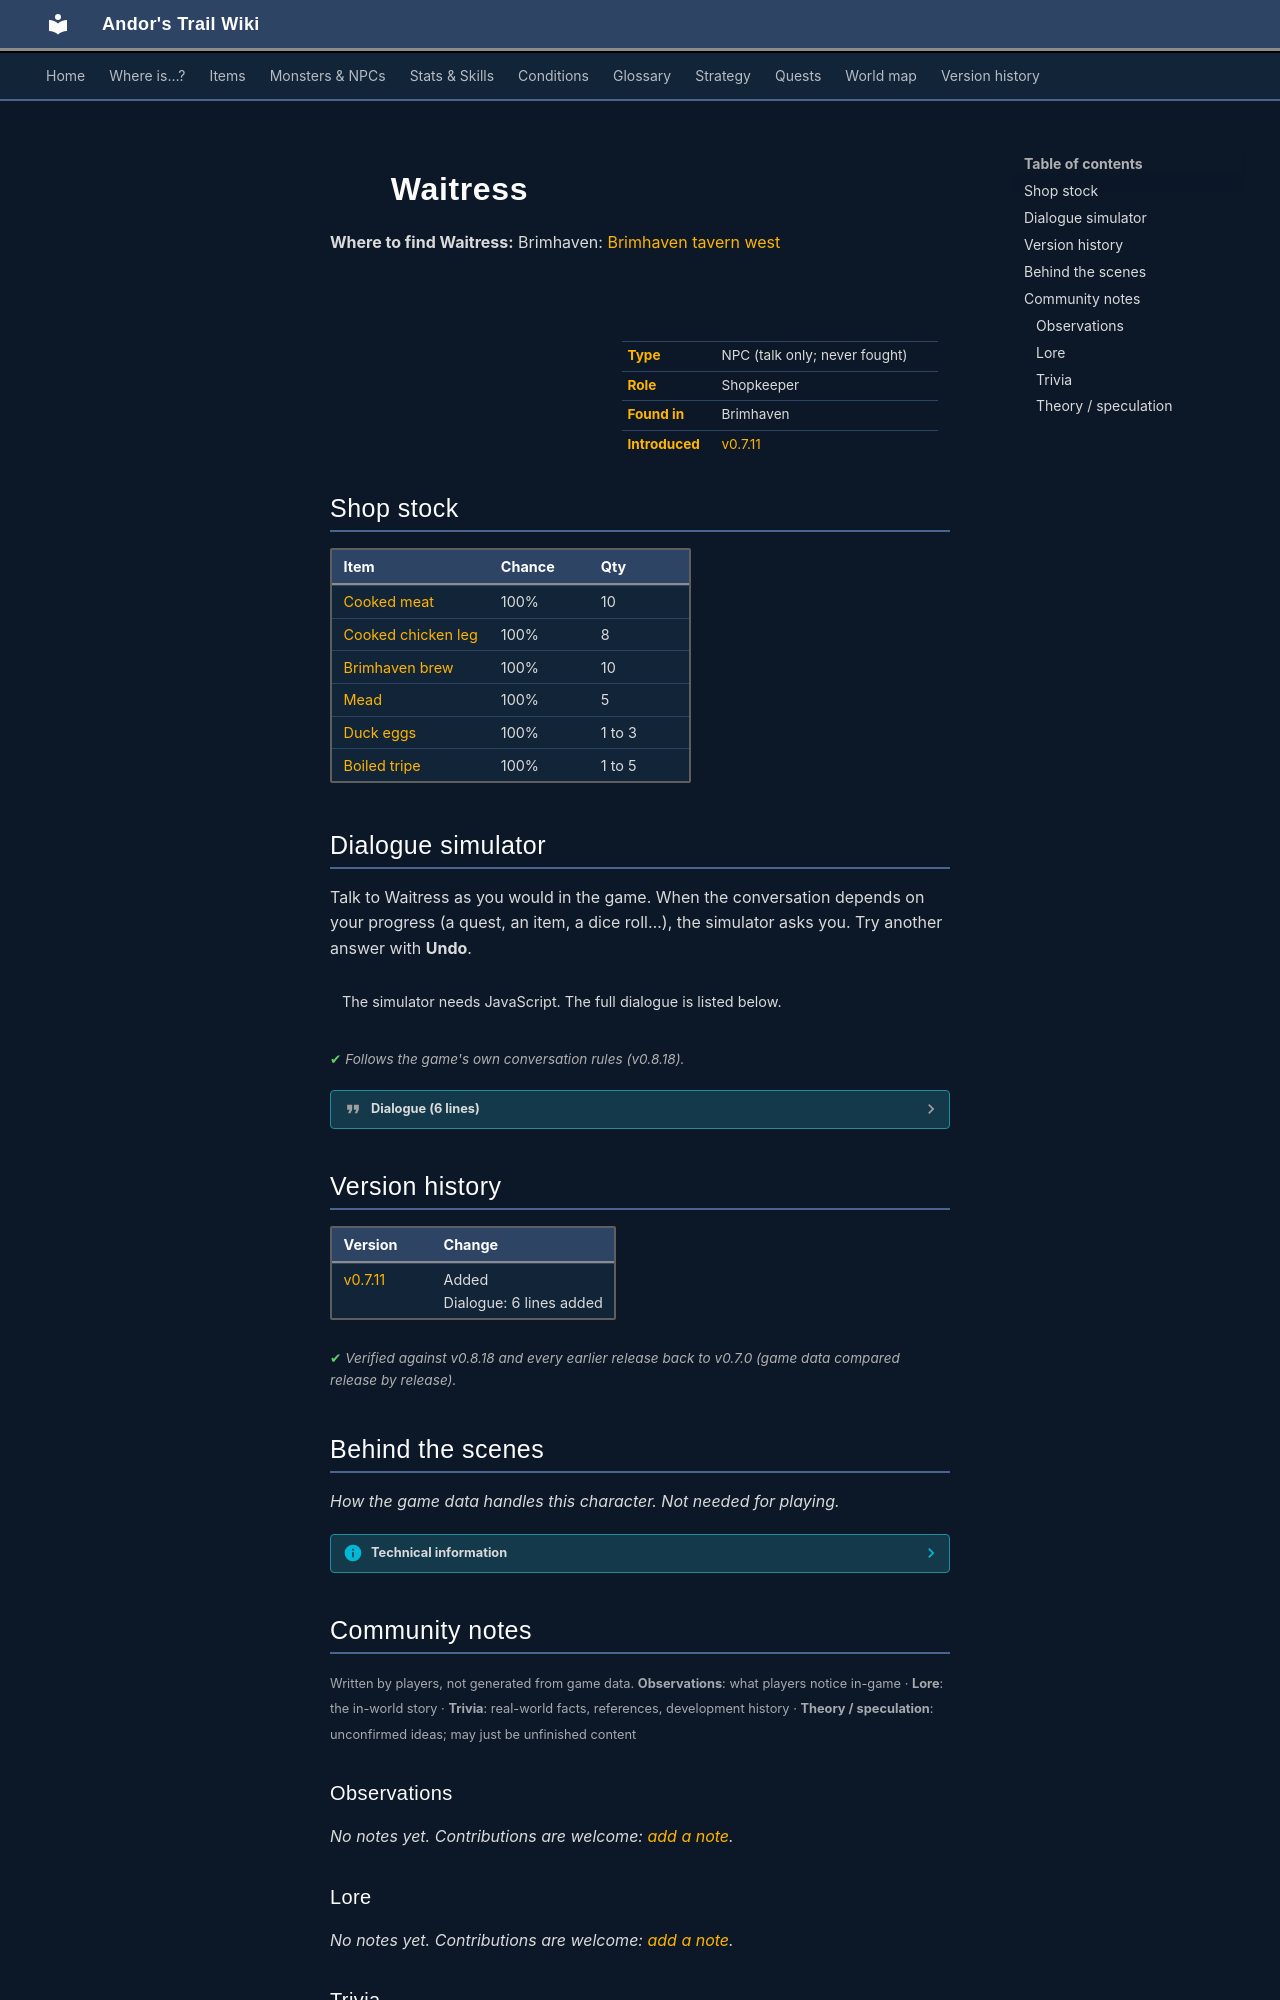

repository: asdfghjkl628/Andor-s-Trail-Wikiiii · page: monsters/brv_tavern_west_waitress/index.html · generator: mkdocs

---
description: "Waitress is a non-player character (NPC) in Andor's Trail, found in Brimhaven. Shopkeeper."
---

# ![](../assets/icons/monsters/monsters_ld1_162.png){ .sprite } Waitress

**Where to find Waitress:** Brimhaven: [Brimhaven tavern west](../maps/brimhaven_tavern_west.md#pin-npc-brv_tavern_west_waitress)

<div class="infobox" markdown>

<p class="ib-img"><img class="sprite" src="../../assets/icons/monsters/monsters_ld1_162.png" alt=""></p>

| | |
|---|---|
| **Type** | NPC (talk only; never fought) |
| **Role** | Shopkeeper |
| **Found in** | Brimhaven |
| **Introduced** | [v0.7.11](../versions/0.7.11.md) |

</div>

## Shop stock

| Item | Chance | Qty |
|---|---|---|
| [Cooked meat](../items/meat_cooked.md) | 100% | 10 |
| [Cooked chicken leg](../items/chkn_leg.md) | 100% | 8 |
| [Brimhaven brew](../items/brv_brew.md) | 100% | 10 |
| [Mead](../items/mead.md) | 100% | 5 |
| [Duck eggs](../items/eggs_duck.md) | 100% | 1 to 3 |
| [Boiled tripe](../items/tripe_boiled.md) | 100% | 1 to 5 |

## Dialogue simulator

Talk to Waitress as you would in the game. When the conversation depends on your progress (a quest, an item, a dice roll…), the simulator asks you. Try another answer with **Undo**.

<div class="dlg-sim" data-src="../../assets/dialogue/brv_tavern_west_waitress_select.json" data-npc="Waitress" markdown="0"><noscript>The simulator needs JavaScript. The full dialogue is listed below.</noscript></div>

<p class="verified">Follows the game's own conversation rules (v0.8.18).</p>

??? quote "Dialogue (6 lines)"

    *Exactly as in the game files. Each line appears once; links jump to where a choice leads.*

    <span id="d-brv_tavern_west_waitress_select"></span>**`brv_tavern_west_waitress_select`** *(silent check: the first matching branch below is taken)*

    - branch 1 *(if reached stage 50 of [Fair play?](../quests/brv_blackjack.md#stage-50))* → [brv_tavern_west_waitress_100](#d-brv_tavern_west_waitress_100)
    - branch 2 → [brv_tavern_west_waitress_10](#d-brv_tavern_west_waitress_10)

    <span id="d-brv_tavern_west_waitress_100"></span>**`brv_tavern_west_waitress_100`** Waitress: “Please go away. I don't want you here in my tavern anymore.”


    <span id="d-brv_tavern_west_waitress_10"></span>**`brv_tavern_west_waitress_10`** Waitress: “Welcome to my tavern. How can I help you?”

    - “Do you know something about the back room?” *(if reached stage 10 of [Brimhaven blackjack story flags (hidden flag)](../quests/brv_blackjack_hidden.md#stage-10))* → [brv_tavern_west_waitress_20](#d-brv_tavern_west_waitress_20)
    - “What do you offer for trade?” → *shop opens*
    - “I am looking for my brother, Andor. He looks a bit like me.” → [brv_tavern_west_waitress_11](#d-brv_tavern_west_waitress_11)

    <span id="d-brv_tavern_west_waitress_20"></span>**`brv_tavern_west_waitress_20`** Waitress: “Keep your fingers out of things that are none of your business.”


    <span id="d-brv_tavern_west_waitress_11"></span>**`brv_tavern_west_waitress_11`** Waitress: “Let me think...”

    - Next → [brv_tavern_west_waitress_11b](#d-brv_tavern_west_waitress_11b)

    <span id="d-brv_tavern_west_waitress_11b"></span>**`brv_tavern_west_waitress_11b`** Waitress: “No, I am sorry.”

    - Next → [brv_tavern_west_waitress_10](#d-brv_tavern_west_waitress_10)



## Version history

| Version | Change |
|---|---|
| [v0.7.11](../versions/0.7.11.md) | Added<br>Dialogue: 6 lines added |

<p class="verified">Verified against v0.8.18 and every earlier release back to v0.7.0 (game data compared release by release).</p>


## Behind the scenes

*How the game data handles this character. Not needed for playing.*

??? info "Technical information"

    | | |
    |---|---|
    | Entry ID | `brv_tavern_west_waitress` |
    | Type (wiki) | NPC |
    | Spawn group | `brv_tavern_west_waitress` |
    | Loot table | `brv_tavern_west_waitress` |
    | Conversation | `brv_tavern_west_waitress_select` |
    | Faction | – |
    | Movement | – |
    | Icon | `monsters_ld1:162` |
    | Defined in | `res/raw/monsterlist_brimhaven.json` |

    Raw data:

    ```json
    {
     "id": "brv_tavern_west_waitress",
     "name": "Waitress",
     "iconID": "monsters_ld1:162",
     "unique": 1,
     "monsterClass": "humanoid",
     "spawnGroup": "brv_tavern_west_waitress",
     "phraseID": "brv_tavern_west_waitress_select",
     "droplistID": "brv_tavern_west_waitress"
    }
    ```


## Community notes

<small>Written by players, not generated from game data. **Observations**: what players notice in-game · **Lore**: the in-world story · **Trivia**: real-world facts, references, development history · **Theory / speculation**: unconfirmed ideas; may just be unfinished content</small>

### Observations

*No notes yet. Contributions are welcome: [add a note](https://github.com/asdfghjkl628/Andor-s-Trail-Wikiiii/new/main/notes/monsters?filename=brv_tavern_west_waitress.md&value=%23%23%20Observations%0A%0A%3C%21--%20what%20players%20notice%20in-game%20--%3E%0A%0A%23%23%20Lore%0A%0A%3C%21--%20the%20in-world%20story%20--%3E%0A%0A%23%23%20Trivia%0A%0A%3C%21--%20real-world%20facts%2C%20references%2C%20development%20history%20--%3E%0A%0A%23%23%20Theory%20/%20speculation%0A%0A%3C%21--%20unconfirmed%20ideas%3B%20may%20just%20be%20unfinished%20content%20--%3E%0A).*

### Lore

*No notes yet. Contributions are welcome: [add a note](https://github.com/asdfghjkl628/Andor-s-Trail-Wikiiii/new/main/notes/monsters?filename=brv_tavern_west_waitress.md&value=%23%23%20Observations%0A%0A%3C%21--%20what%20players%20notice%20in-game%20--%3E%0A%0A%23%23%20Lore%0A%0A%3C%21--%20the%20in-world%20story%20--%3E%0A%0A%23%23%20Trivia%0A%0A%3C%21--%20real-world%20facts%2C%20references%2C%20development%20history%20--%3E%0A%0A%23%23%20Theory%20/%20speculation%0A%0A%3C%21--%20unconfirmed%20ideas%3B%20may%20just%20be%20unfinished%20content%20--%3E%0A).*
